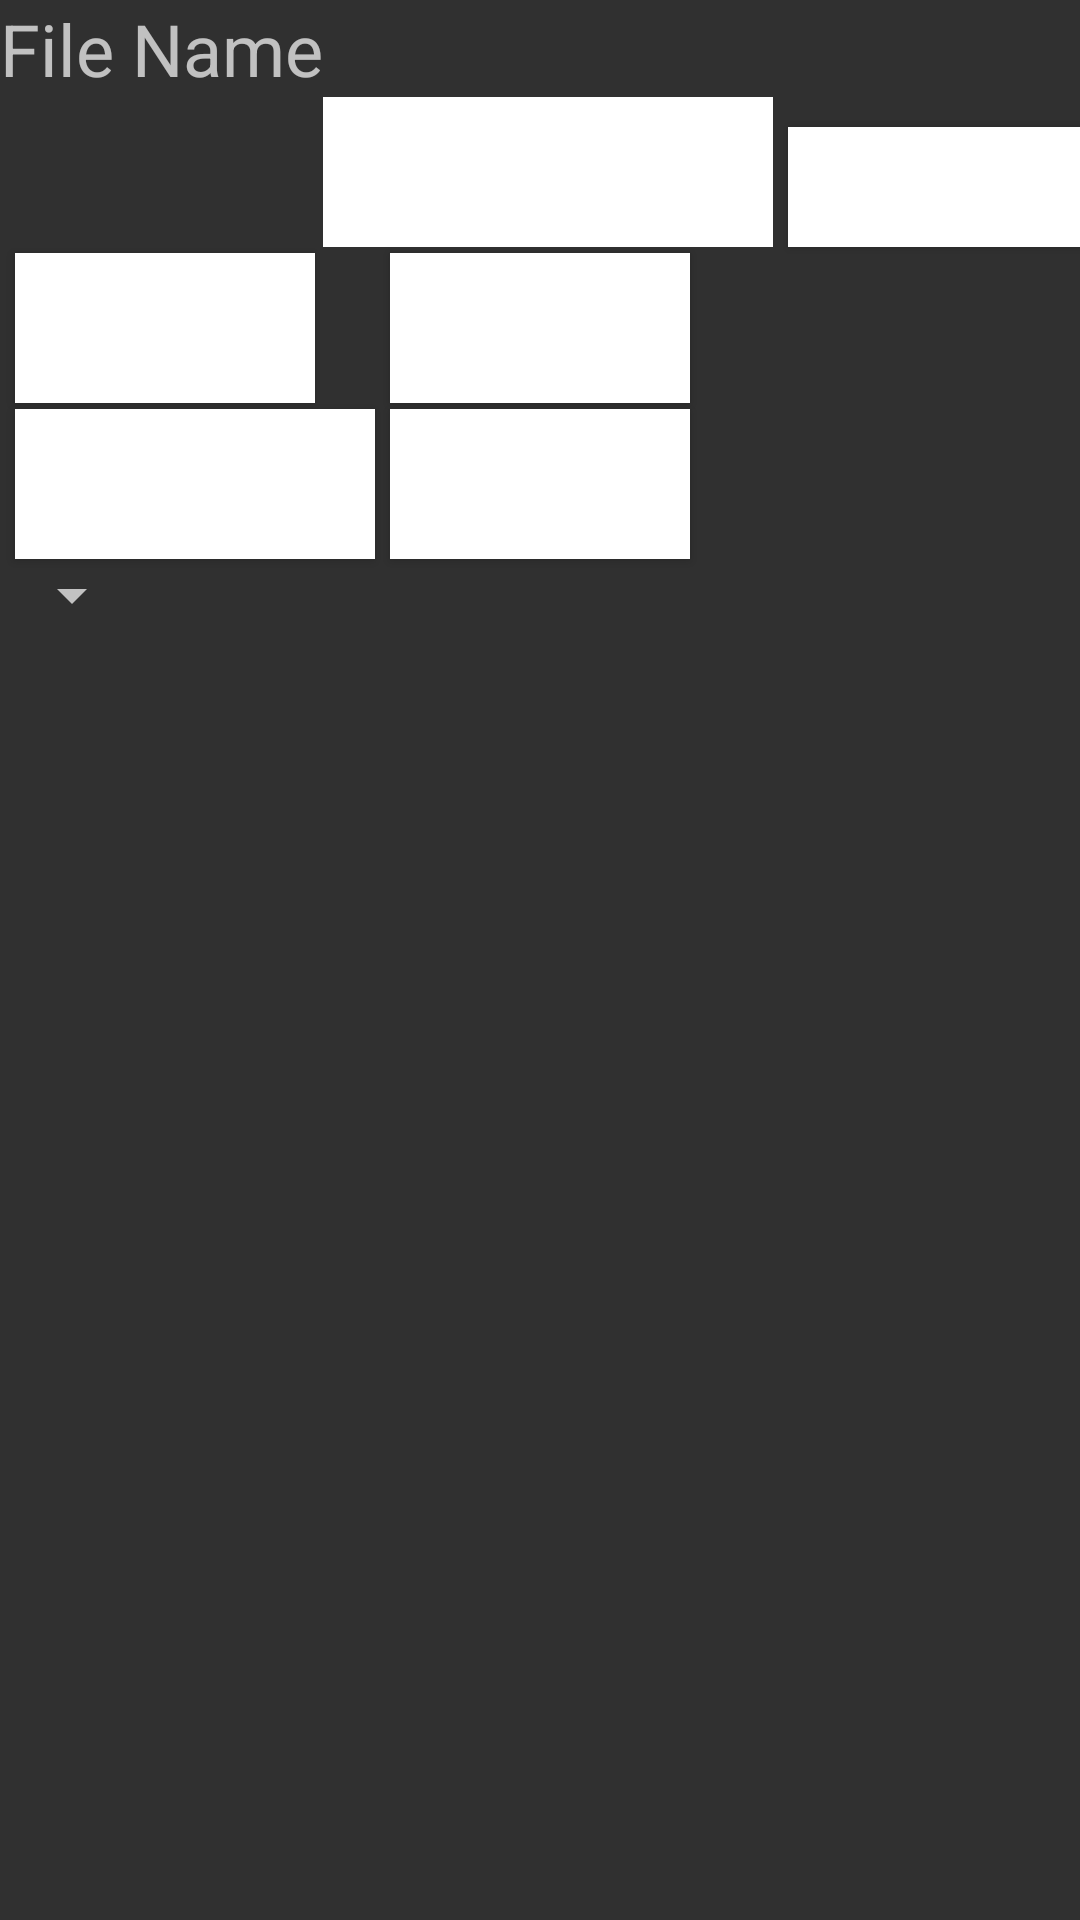

Reconstruct the res/layout file that produces this screen, plus the resources it refers to.
<!-- AndroidManifest.xml: application theme test -->
<!-- res/layout/activity_configuration.xml -->
<?xml version="1.0" encoding="utf-8"?>
<LinearLayout xmlns:android="http://schemas.android.com/apk/res/android"
    xmlns:tools="http://schemas.android.com/tools"
    android:orientation="vertical" android:layout_width="match_parent"
    android:layout_height="match_parent"
    tools:context=".Configuration">

    <RelativeLayout
        android:layout_width="match_parent"
        android:layout_height="match_parent"
        android:focusable="true"
        android:clickable="true"
        android:focusableInTouchMode="true">

        <TextView
            android:layout_width="wrap_content"
            android:layout_height="wrap_content"
            android:text="File Name"
            android:id="@+id/textView4"
            android:layout_alignParentTop="true"
            android:layout_alignParentLeft="true"
            android:layout_alignParentStart="true"
            android:textSize="24dp" />

        <EditText
            android:layout_width="wrap_content"
            android:layout_height="wrap_content"
            android:id="@+id/filename"
            android:layout_below="@+id/textView4"
            android:layout_toRightOf="@+id/textView4"
            android:width="150dp"
            android:background="#ffffff"
            android:minHeight="50dp" />

        <Button
            android:layout_width="wrap_content"
            android:layout_height="wrap_content"
            android:text="Open"
            android:id="@+id/openButton"
            android:onClick="read"
            android:layout_alignBottom="@+id/filename"
            android:layout_toRightOf="@+id/saveButton"
            android:layout_toEndOf="@+id/saveButton"
            android:background="#ffffff"
            android:layout_marginLeft="5dp"
            android:layout_marginTop="2dp"
            android:minWidth="100dp"
            android:minHeight="40dp" />

        <Button
            android:layout_width="wrap_content"
            android:layout_height="wrap_content"
            android:text="save"
            android:id="@+id/saveButton"
            android:onClick="save"
            android:layout_alignBottom="@+id/filename"
            android:layout_toRightOf="@+id/filename"
            android:layout_toEndOf="@+id/filename"
            android:background="#ffffff"
            android:layout_marginLeft="5dp"
            android:layout_marginTop="2dp"
            android:minWidth="100dp"
            android:minHeight="40dp" />

        <Button
            android:layout_width="wrap_content"
            android:layout_height="wrap_content"
            android:text="Local off"
            android:id="@+id/button2"
            android:layout_below="@+id/filename"
            android:layout_alignParentLeft="true"
            android:layout_alignParentStart="true"
            android:onClick="localmidi"
            android:background="#ffffff"
            android:layout_marginLeft="5dp"
            android:layout_marginTop="2dp"
            android:minWidth="100dp"
            android:minHeight="50dp" />

        <Button
            android:layout_width="wrap_content"
            android:layout_height="wrap_content"
            android:text="Network Config"
            android:id="@+id/ntconfig"
            android:layout_below="@+id/button2"
            android:layout_alignParentStart="true"
            android:onClick="ntconfig"
            android:background="#ffffff"
            android:layout_marginLeft="5dp"
            android:layout_marginTop="2dp"
            android:minWidth="100dp"
            android:minHeight="50dp" />

        <Spinner
            android:layout_width="wrap_content"
            android:layout_height="wrap_content"
            android:id="@+id/networkspinner"
            android:layout_below="@+id/ntconfig"
            android:layout_alignParentStart="true" />

        <Button
            android:layout_width="wrap_content"
            android:layout_height="wrap_content"
            android:text="Load RTP Midi"
            android:id="@+id/RTPstart"
            android:onClick="rtpstart"
            android:layout_above="@+id/networkspinner"
            android:layout_toEndOf="@+id/ntconfig"
            android:background="#ffffff"
            android:layout_marginLeft="5dp"
            android:layout_marginTop="2dp"
            android:minWidth="100dp"
            android:minHeight="50dp" />

        <Button
            android:layout_width="wrap_content"
            android:layout_height="wrap_content"
            android:text="RTP"
            android:id="@+id/rtpstats"
            android:layout_above="@+id/ntconfig"
            android:layout_alignEnd="@+id/RTPstart"
            android:background="#ffffff"
            android:minHeight="50dp"
            android:minWidth="100dp"
            android:onClick="rtpst" />

    </RelativeLayout>
</LinearLayout>
<!-- resources referenced by this layout -->
<resources>
  <style name="test" parent="Theme.AppCompat">
  
      </style>
</resources>
